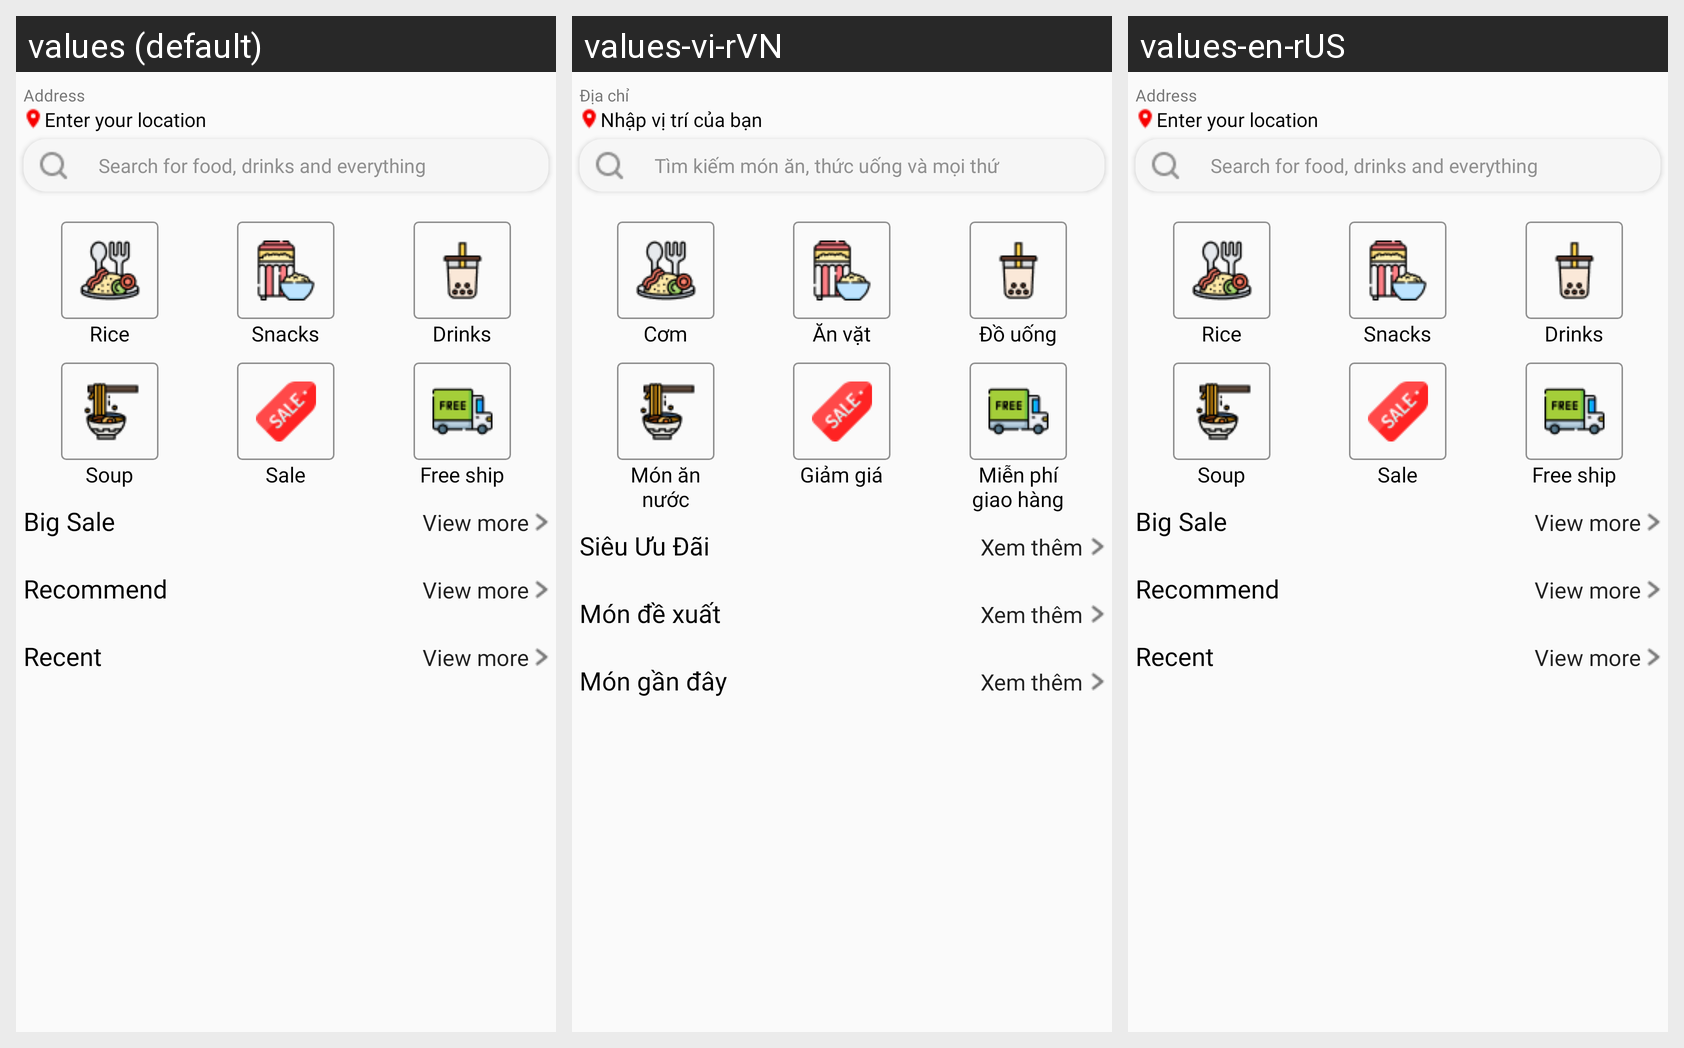

For this localized Android screen grid, give each drawn string resource with its value in every locale shown.
Android screen res/layout/fragment_home.xml rendered under 3 locales, left to right: values (default), values-vi-rVN, values-en-rUS. Device: Nexus 5 (rendered at 1080×1920; each locale shown at half size, 540×960, under a caption strip naming it); theme Theme.CustomerApps.
Strings drawn on this screen, with the default value and each locale's value (text and hints the layout hard-codes, and strings that could not be matched under every locale, appear in the picture but are not listed):

label_address
  values: Address
  values-vi-rVN: Địa chỉ
  values-en-rUS: Address

enter_your_location
  values: Enter your location
  values-vi-rVN: Nhập vị trí của bạn
  values-en-rUS: Enter your location

search
  values: Search for food, drinks and everything
  values-vi-rVN: Tìm kiếm món ăn, thức uống và mọi thứ
  values-en-rUS: Search for food, drinks and everything

dish_rice
  values: Rice
  values-vi-rVN: Cơm
  values-en-rUS: Rice

dish_snacks
  values: Snacks
  values-vi-rVN: Ăn vặt
  values-en-rUS: Snacks

dish_drinks
  values: Drinks
  values-vi-rVN: Đồ uống
  values-en-rUS: Drinks

dish_soup
  values: Soup
  values-vi-rVN: Món ăn nước
  values-en-rUS: Soup

dish_sale
  values: Sale
  values-vi-rVN: Giảm giá
  values-en-rUS: Sale

dish_free_ship
  values: Free ship
  values-vi-rVN: Miễn phí giao hàng
  values-en-rUS: Free ship

big_sale
  values: Big Sale
  values-vi-rVN: Siêu Ưu Đãi
  values-en-rUS: Big Sale

view_more
  values: View more
  values-vi-rVN: Xem thêm
  values-en-rUS: View more

recommend
  values: Recommend
  values-vi-rVN: Món đề xuất
  values-en-rUS: Recommend

recent
  values: Recent
  values-vi-rVN: Món gần đây
  values-en-rUS: Recent
